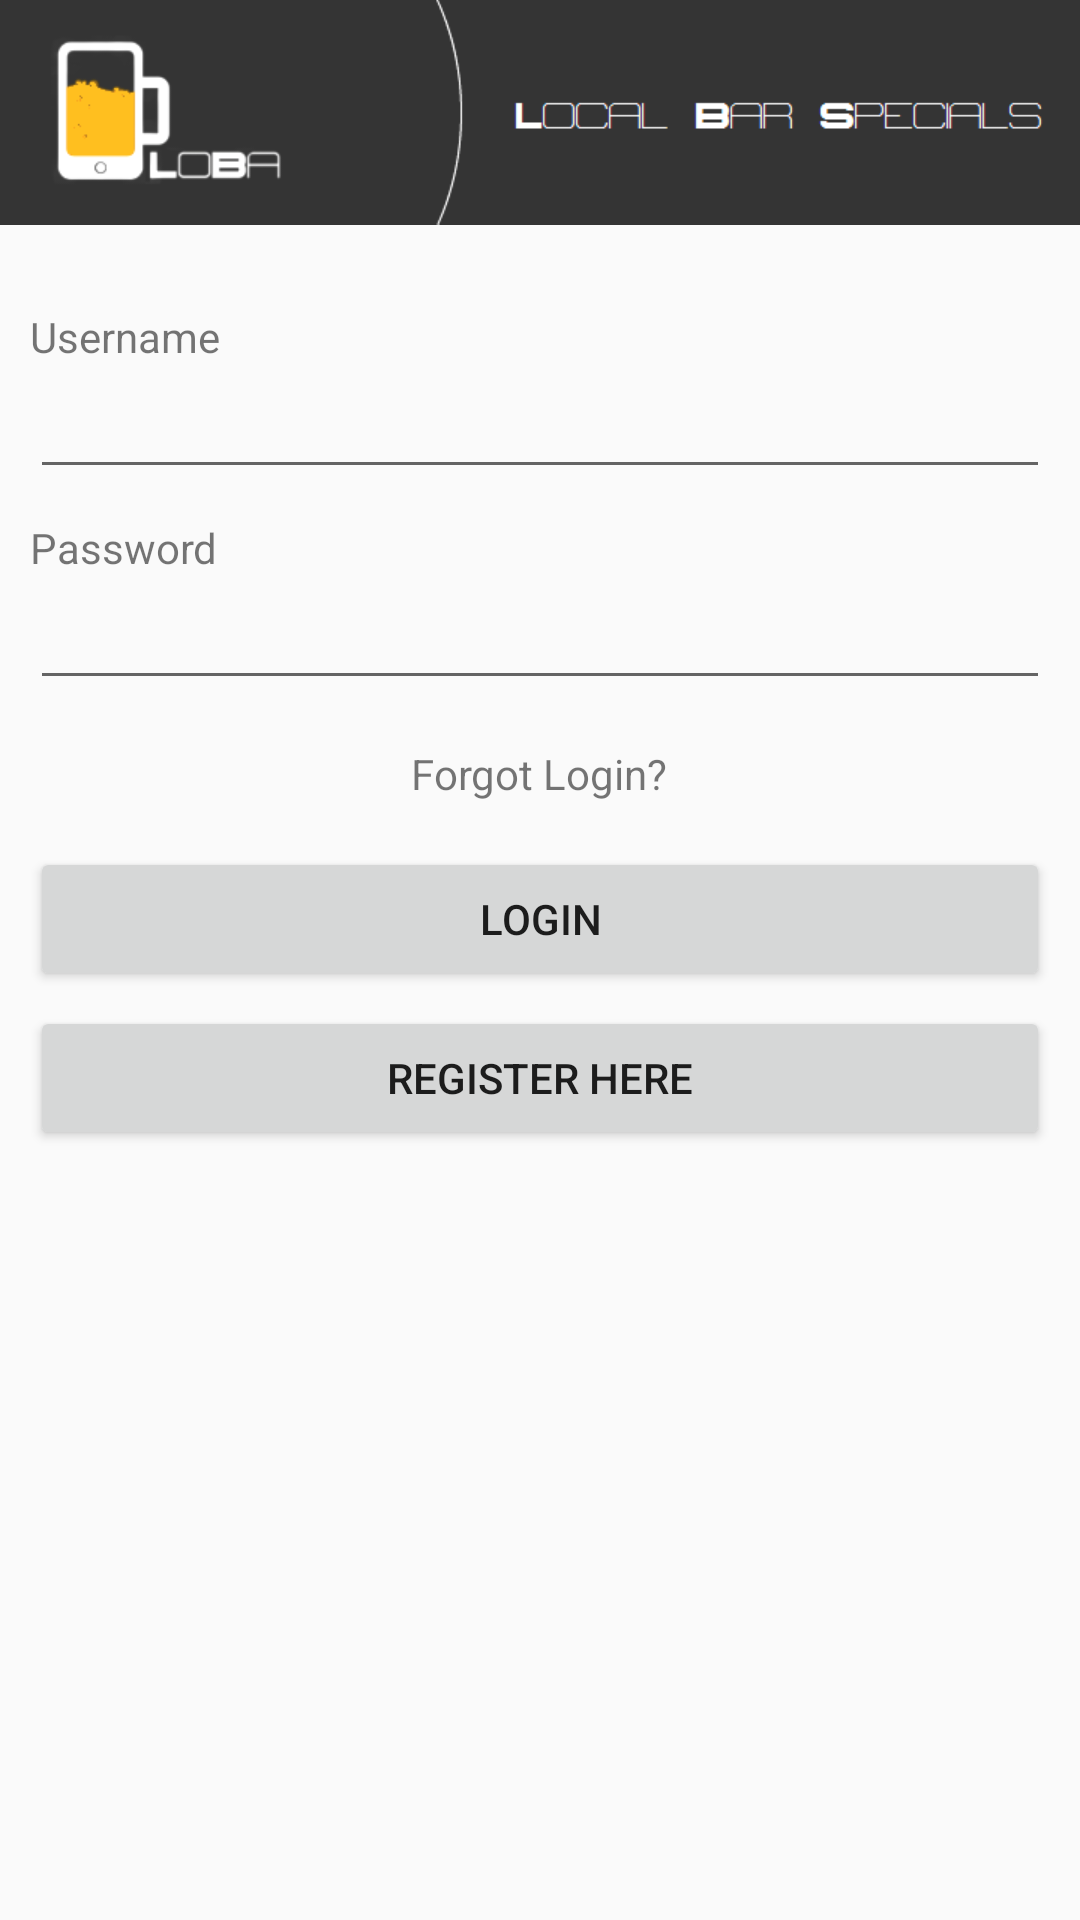

This screen was rendered from an Android layout file. Write that file and the resources it references.
<!-- AndroidManifest.xml: application theme AppTheme -->
<!-- res/layout/activity_login.xml -->
<LinearLayout xmlns:android="http://schemas.android.com/apk/res/android"
              android:orientation="vertical"
              android:layout_width="match_parent"
              android:layout_height="match_parent">

    <ImageView
        android:id="@+id/loba_login"
        android:src="@drawable/lobaheader"
        android:layout_width="match_parent"
        android:layout_height="150dp"
        android:layout_marginTop="-38dp"
        android:layout_marginBottom="-20dp"/>

    <LinearLayout
        android:layout_width="match_parent"
        android:orientation="vertical"
        android:padding="10dp"
        android:layout_height="match_parent">

        <TextView
            android:id="@+id/username_title_login_class"
            android:layout_width="wrap_content"
            android:layout_height="wrap_content"
            android:text="@string/username_title"/>

        <EditText
            android:id="@+id/enter_username"
            android:layout_width="match_parent"
            android:layout_height="wrap_content"
            android:layout_marginBottom="10dp"/>

        <TextView
            android:id="@+id/password_title_login_class"
            android:layout_width="wrap_content"
            android:layout_height="wrap_content"
            android:text="@string/password_title"/>

        <EditText
            android:id="@+id/enter_Password"
            android:layout_width="match_parent"
            android:inputType="textPassword"
            android:layout_height="wrap_content"
            android:layout_marginBottom="10dp"/>

        <TextView
            android:id="@+id/forgot_login"
            android:layout_width="wrap_content"
            android:layout_height="wrap_content"
            android:text="@string/forgot_login_title"
            android:layout_gravity="center_horizontal"
            android:layout_marginTop="5dp"
            android:layout_marginBottom="15dp"/>

        <Button
            android:id="@+id/button_login"
            android:layout_width="match_parent"
            android:layout_height="wrap_content"
            android:text="@string/login_button_title"
            android:layout_marginBottom="5dp"/>

        <Button
            android:id="@+id/register_link"
            android:layout_width="match_parent"
            android:layout_height="wrap_content"
            android:text="@string/register_link_title"/>
    </LinearLayout>

</LinearLayout>
<!-- resources referenced by this layout -->
<resources>
  <!-- drawable lobaheader: png bitmap (drawable, 7156 bytes) -->
  <string name="forgot_login_title">Forgot Login?</string>
  <string name="login_button_title">Login</string>
  <string name="password_title">Password</string>
  <string name="register_link_title">Register Here</string>
  <string name="username_title">Username</string>
  <style name="AppTheme" parent="Theme.AppCompat.Light.NoActionBar">
          <item name="android:colorPrimaryDark">@color/color_primary_dark</item>
      </style>
  <color name="color_primary_dark">#000000</color>
</resources>
